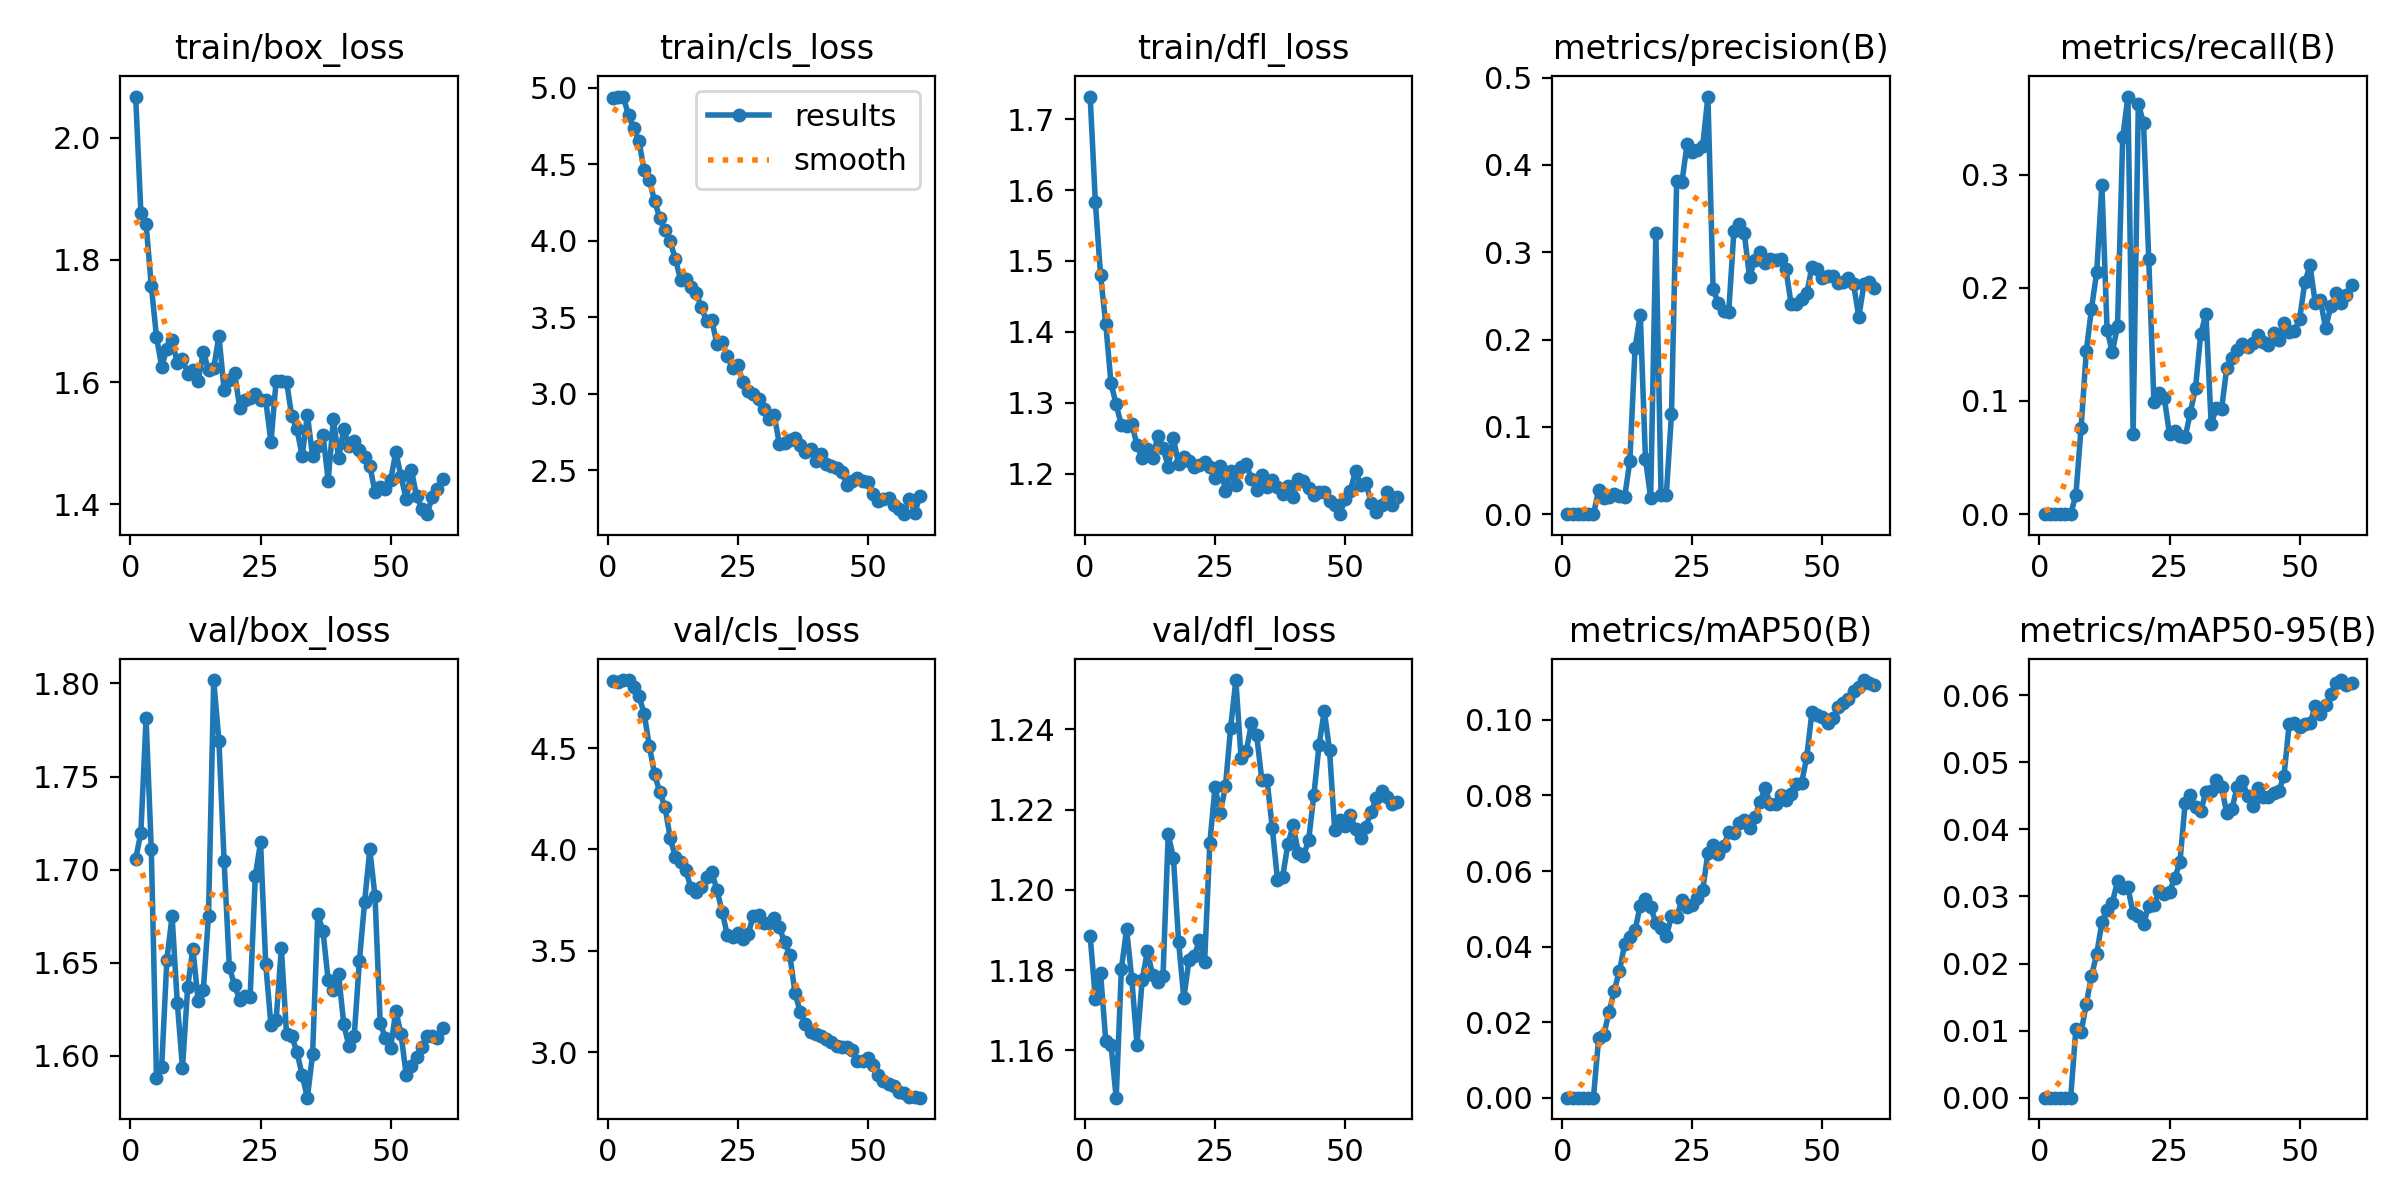

Data behind this chart, as committed beside it:
epoch, time, train/box_loss, train/cls_loss, train/dfl_loss, metrics/precision(B), metrics/recall(B), metrics/mAP50(B), metrics/mAP50-95(B), val/box_loss, val/cls_loss, val/dfl_loss, lr/pg0, lr/pg1, lr/pg2
1, 22.43, 2.067, 4.934, 1.732, 0, 0, 0, 0, 1.706, 4.832, 1.188, 2.76e-05, 2.76e-05, 2.76e-05
2, 35.9, 1.878, 4.941, 1.583, 0, 0, 0, 0, 1.72, 4.826, 1.173, 5.76823e-05, 5.76823e-05, 5.76823e-05
3, 48.87, 1.859, 4.941, 1.48, 0, 0, 0, 0, 1.781, 4.836, 1.179, 8.67399e-05, 8.67399e-05, 8.67399e-05
4, 62.16, 1.758, 4.818, 1.411, 0, 0, 0, 0, 1.711, 4.834, 1.162, 0.0001148, 0.0001148, 0.0001148
5, 76.06, 1.674, 4.737, 1.328, 0, 0, 0, 0, 1.588, 4.803, 1.161, 0.0001418, 0.0001418, 0.0001418
6, 88.85, 1.625, 4.651, 1.298, 0, 0, 0, 0, 1.594, 4.757, 1.148, 0.0001678, 0.0001678, 0.0001678
7, 101.3, 1.655, 4.461, 1.268, 0.02711, 0.01716, 0.01576, 0.01028, 1.652, 4.67, 1.18, 0.0001927, 0.0001927, 0.0001927
8, 113.8, 1.669, 4.396, 1.267, 0.01872, 0.07634, 0.01664, 0.00974, 1.675, 4.511, 1.19, 0.0002167, 0.0002167, 0.0002167
9, 126.5, 1.631, 4.26, 1.27, 0.01976, 0.1439, 0.0227, 0.01399, 1.628, 4.372, 1.178, 0.0002396, 0.0002396, 0.0002396
10, 139.3, 1.638, 4.149, 1.24, 0.02276, 0.1815, 0.02833, 0.01818, 1.593, 4.283, 1.161, 0.0002615, 0.0002615, 0.0002615
11, 151.8, 1.614, 4.067, 1.222, 0.02134, 0.2137, 0.03358, 0.0214, 1.637, 4.212, 1.178, 0.0002823, 0.0002823, 0.0002823
12, 164.4, 1.621, 3.995, 1.235, 0.01961, 0.2907, 0.04058, 0.02612, 1.658, 4.058, 1.185, 0.0002824, 0.0002824, 0.0002824
13, 176.8, 1.602, 3.881, 1.222, 0.06061, 0.1627, 0.04265, 0.02801, 1.63, 3.962, 1.179, 0.0002767, 0.0002767, 0.0002767
14, 189.3, 1.649, 3.745, 1.253, 0.1902, 0.1431, 0.04433, 0.02905, 1.635, 3.936, 1.177, 0.000271, 0.000271, 0.000271
15, 202, 1.62, 3.751, 1.236, 0.2286, 0.1661, 0.05085, 0.03227, 1.675, 3.9, 1.179, 0.0002653, 0.0002653, 0.0002653
16, 214.6, 1.623, 3.699, 1.21, 0.06316, 0.3329, 0.05251, 0.03124, 1.802, 3.808, 1.214, 0.0002596, 0.0002596, 0.0002596
17, 227.3, 1.676, 3.657, 1.25, 0.01888, 0.3689, 0.05043, 0.03135, 1.769, 3.789, 1.208, 0.0002539, 0.0002539, 0.0002539
18, 239.8, 1.587, 3.567, 1.213, 0.3223, 0.07059, 0.04623, 0.02746, 1.704, 3.816, 1.187, 0.0002482, 0.0002482, 0.0002482
19, 252.7, 1.604, 3.476, 1.223, 0.02145, 0.3627, 0.04482, 0.02706, 1.648, 3.864, 1.173, 0.0002425, 0.0002425, 0.0002425
20, 265.4, 1.615, 3.482, 1.218, 0.02177, 0.3455, 0.04272, 0.02587, 1.638, 3.889, 1.183, 0.0002368, 0.0002368, 0.0002368
21, 277.8, 1.559, 3.323, 1.21, 0.1144, 0.2256, 0.04804, 0.0286, 1.63, 3.799, 1.183, 0.0002312, 0.0002312, 0.0002312
22, 290.1, 1.57, 3.336, 1.213, 0.3816, 0.09883, 0.04776, 0.02876, 1.632, 3.692, 1.187, 0.0002255, 0.0002255, 0.0002255
23, 302.5, 1.575, 3.245, 1.216, 0.3799, 0.1066, 0.05237, 0.03078, 1.632, 3.576, 1.182, 0.0002198, 0.0002198, 0.0002198
24, 315.1, 1.58, 3.169, 1.21, 0.424, 0.1023, 0.05059, 0.03032, 1.697, 3.569, 1.212, 0.0002141, 0.0002141, 0.0002141
25, 327.7, 1.571, 3.187, 1.194, 0.415, 0.07045, 0.05098, 0.0307, 1.715, 3.586, 1.226, 0.0002084, 0.0002084, 0.0002084
26, 340.3, 1.57, 3.077, 1.21, 0.4174, 0.07363, 0.05276, 0.03274, 1.649, 3.559, 1.219, 0.0002027, 0.0002027, 0.0002027
27, 352.6, 1.502, 3.021, 1.176, 0.4215, 0.06903, 0.05489, 0.03516, 1.617, 3.584, 1.226, 0.000197, 0.000197, 0.000197
28, 365.1, 1.603, 3, 1.204, 0.4782, 0.06786, 0.06485, 0.04392, 1.619, 3.673, 1.24, 0.0001913, 0.0001913, 0.0001913
29, 377.6, 1.602, 2.969, 1.183, 0.2574, 0.08974, 0.06695, 0.04506, 1.658, 3.675, 1.252, 0.0001856, 0.0001856, 0.0001856
30, 390.5, 1.601, 2.901, 1.209, 0.2417, 0.1118, 0.06462, 0.04335, 1.612, 3.639, 1.233, 0.0001799, 0.0001799, 0.0001799
31, 403.4, 1.544, 2.838, 1.213, 0.2321, 0.1594, 0.06658, 0.04268, 1.611, 3.637, 1.235, 0.0001742, 0.0001742, 0.0001742
32, 416.1, 1.524, 2.862, 1.192, 0.2315, 0.1768, 0.07021, 0.04564, 1.602, 3.663, 1.241, 0.0001685, 0.0001685, 0.0001685
33, 428.4, 1.479, 2.671, 1.177, 0.3242, 0.07975, 0.07007, 0.04566, 1.59, 3.615, 1.239, 0.0001628, 0.0001628, 0.0001628
34, 440.7, 1.547, 2.678, 1.198, 0.332, 0.09407, 0.07278, 0.04736, 1.577, 3.542, 1.227, 0.0001571, 0.0001571, 0.0001571
35, 453.3, 1.479, 2.696, 1.181, 0.3215, 0.09274, 0.07352, 0.04634, 1.601, 3.479, 1.227, 0.0001515, 0.0001515, 0.0001515
36, 465.9, 1.495, 2.712, 1.191, 0.2712, 0.1295, 0.07144, 0.04242, 1.676, 3.291, 1.215, 0.0001458, 0.0001458, 0.0001458
37, 478.7, 1.514, 2.666, 1.181, 0.2908, 0.1382, 0.0742, 0.04306, 1.667, 3.199, 1.203, 0.0001401, 0.0001401, 0.0001401
38, 491.2, 1.439, 2.622, 1.171, 0.2997, 0.1453, 0.07822, 0.04637, 1.641, 3.141, 1.203, 0.0001344, 0.0001344, 0.0001344
39, 503.5, 1.539, 2.641, 1.183, 0.288, 0.1504, 0.0819, 0.04722, 1.635, 3.099, 1.211, 0.0001287, 0.0001287, 0.0001287
40, 516, 1.475, 2.565, 1.167, 0.2924, 0.1478, 0.07784, 0.04498, 1.644, 3.089, 1.216, 0.000123, 0.000123, 0.000123
41, 528.4, 1.524, 2.609, 1.193, 0.2912, 0.151, 0.07769, 0.04343, 1.617, 3.08, 1.209, 0.0001173, 0.0001173, 0.0001173
42, 541.2, 1.496, 2.545, 1.19, 0.292, 0.1586, 0.08026, 0.04621, 1.605, 3.064, 1.208, 0.0001116, 0.0001116, 0.0001116
43, 553.7, 1.504, 2.531, 1.18, 0.2804, 0.1521, 0.07887, 0.04486, 1.611, 3.051, 1.212, 0.0001059, 0.0001059, 0.0001059
44, 566.1, 1.49, 2.516, 1.17, 0.2405, 0.1493, 0.08044, 0.04483, 1.651, 3.029, 1.224, 0.0001002, 0.0001002, 0.0001002
45, 578.5, 1.478, 2.49, 1.174, 0.2411, 0.16, 0.08308, 0.04536, 1.683, 3.026, 1.236, 9.453e-05, 9.453e-05, 9.453e-05
46, 591.2, 1.464, 2.407, 1.174, 0.2463, 0.1541, 0.08327, 0.04567, 1.711, 3.025, 1.245, 8.88375e-05, 8.88375e-05, 8.88375e-05
47, 603.8, 1.42, 2.431, 1.161, 0.2528, 0.1693, 0.09022, 0.04802, 1.686, 3.012, 1.235, 8.3145e-05, 8.3145e-05, 8.3145e-05
48, 616.9, 1.429, 2.452, 1.156, 0.2834, 0.1613, 0.1022, 0.05573, 1.618, 2.958, 1.215, 7.74525e-05, 7.74525e-05, 7.74525e-05
49, 629.2, 1.425, 2.433, 1.143, 0.2803, 0.1618, 0.1013, 0.0559, 1.609, 2.958, 1.217, 7.176e-05, 7.176e-05, 7.176e-05
50, 641.6, 1.439, 2.426, 1.164, 0.271, 0.1723, 0.1007, 0.05527, 1.604, 2.971, 1.216, 6.60675e-05, 6.60675e-05, 6.60675e-05
51, 653.8, 1.486, 2.349, 1.176, 0.2727, 0.205, 0.09907, 0.05564, 1.624, 2.934, 1.219, 6.0375e-05, 6.0375e-05, 6.0375e-05
52, 666.3, 1.446, 2.298, 1.204, 0.2729, 0.2198, 0.1005, 0.05585, 1.612, 2.887, 1.215, 5.46825e-05, 5.46825e-05, 5.46825e-05
53, 678.4, 1.408, 2.314, 1.184, 0.2642, 0.1865, 0.1033, 0.05835, 1.59, 2.859, 1.213, 4.899e-05, 4.899e-05, 4.899e-05
54, 691.3, 1.456, 2.318, 1.187, 0.266, 0.1888, 0.1045, 0.05715, 1.594, 2.841, 1.216, 4.32975e-05, 4.32975e-05, 4.32975e-05
55, 703.5, 1.413, 2.277, 1.158, 0.2703, 0.1643, 0.1055, 0.05851, 1.599, 2.834, 1.219, 3.7605e-05, 3.7605e-05, 3.7605e-05
56, 715.8, 1.393, 2.25, 1.146, 0.2634, 0.1837, 0.1076, 0.06021, 1.605, 2.805, 1.223, 3.19125e-05, 3.19125e-05, 3.19125e-05
57, 728.1, 1.384, 2.214, 1.156, 0.2257, 0.1951, 0.1087, 0.06177, 1.611, 2.796, 1.225, 2.622e-05, 2.622e-05, 2.622e-05
58, 740.3, 1.412, 2.316, 1.174, 0.264, 0.1864, 0.1106, 0.06226, 1.611, 2.78, 1.223, 2.05275e-05, 2.05275e-05, 2.05275e-05
59, 752.5, 1.425, 2.224, 1.155, 0.2659, 0.1938, 0.1099, 0.06145, 1.61, 2.777, 1.221, 1.4835e-05, 1.4835e-05, 1.4835e-05
60, 764.6, 1.441, 2.33, 1.167, 0.2588, 0.2021, 0.1092, 0.06184, 1.615, 2.775, 1.222, 9.1425e-06, 9.1425e-06, 9.1425e-06
